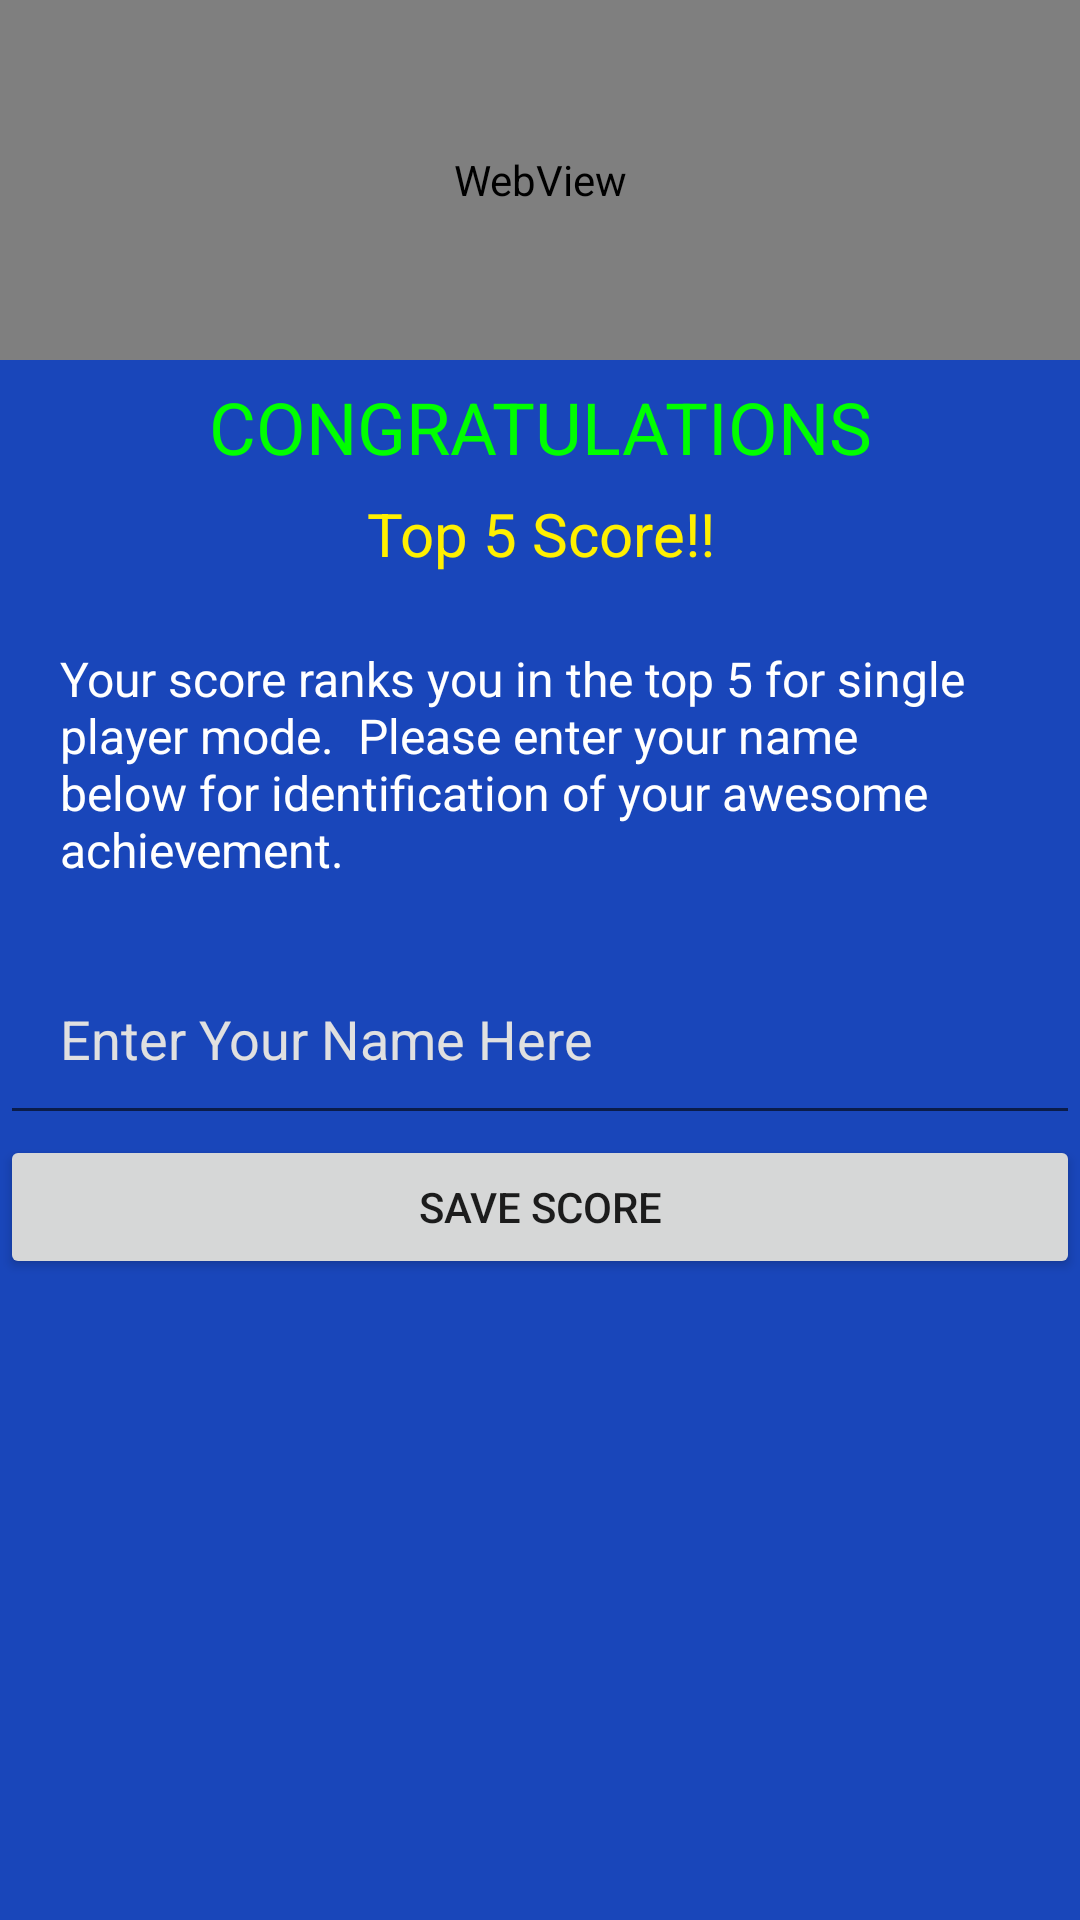

Reconstruct the res/layout file that produces this screen, plus the resources it refers to.
<!-- AndroidManifest.xml: application theme AppTheme -->
<!-- res/layout/activity_new_high_score.xml -->
<?xml version="1.0" encoding="utf-8"?>
<LinearLayout
    xmlns:android="http://schemas.android.com/apk/res/android"
    android:orientation="vertical"
    android:layout_width="match_parent"
    android:layout_height="match_parent"
    android:background="#1946BA">


    <WebView
        android:layout_width="match_parent"
        android:layout_height="120dp"
        android:id="@+id/fireworks_gif"
        />

    <TextView
        android:layout_width="match_parent"
        android:layout_height="wrap_content"
        android:layout_marginTop="6dp"
        android:layout_marginBottom="6dp"
        android:textAlignment="center"
        android:textColor="#00FF00"
        android:textSize="24sp"
        android:text="CONGRATULATIONS"
        />

    <TextView
        android:layout_width="match_parent"
        android:layout_height="wrap_content"
        android:layout_marginBottom="4dp"
        android:textAlignment="center"
        android:textColor="#FFF000"
        android:textSize="20sp"
        android:text="Top 5 Score!!"
        />

    <TextView
        android:layout_width="match_parent"
        android:layout_height="wrap_content"
        android:padding="20dp"
        android:textColor="#FFFFFF"
        android:textSize="16sp"
        android:text="Your score ranks you in the top 5 for single player mode.  Please enter your name below for identification of your awesome achievement."
        />

    <EditText
        android:id="@+id/score_name"
        android:layout_width="match_parent"
        android:layout_height="wrap_content"
        android:padding="20dp"
        android:ems="10"
        android:inputType="textPersonName"
        android:textColor="#FFFFFF"
        android:textColorHint="#e0e0e0"
        android:hint="Enter Your Name Here" />

    <Button
        android:id="@+id/button"
        android:layout_width="match_parent"
        android:layout_height="wrap_content"
        android:text="Save Score"
        android:onClick="saveScore"/>
</LinearLayout>
<!-- resources referenced by this layout -->
<resources>
  <style name="AppTheme" parent="Theme.AppCompat.Light.DarkActionBar">
          
          <item name="colorPrimary">@color/colorPrimary</item>
          <item name="colorPrimaryDark">@color/colorPrimaryDark</item>
          <item name="colorAccent">@color/colorAccent</item>
      </style>
  <!-- not gathered from this repository: default colours our renderer supplied (Android Studio template values) -->
  <color name="colorPrimary">#FF6200EE</color>
  <color name="colorPrimaryDark">#FF3700B3</color>
  <color name="colorAccent">#FF03DAC5</color>
</resources>
